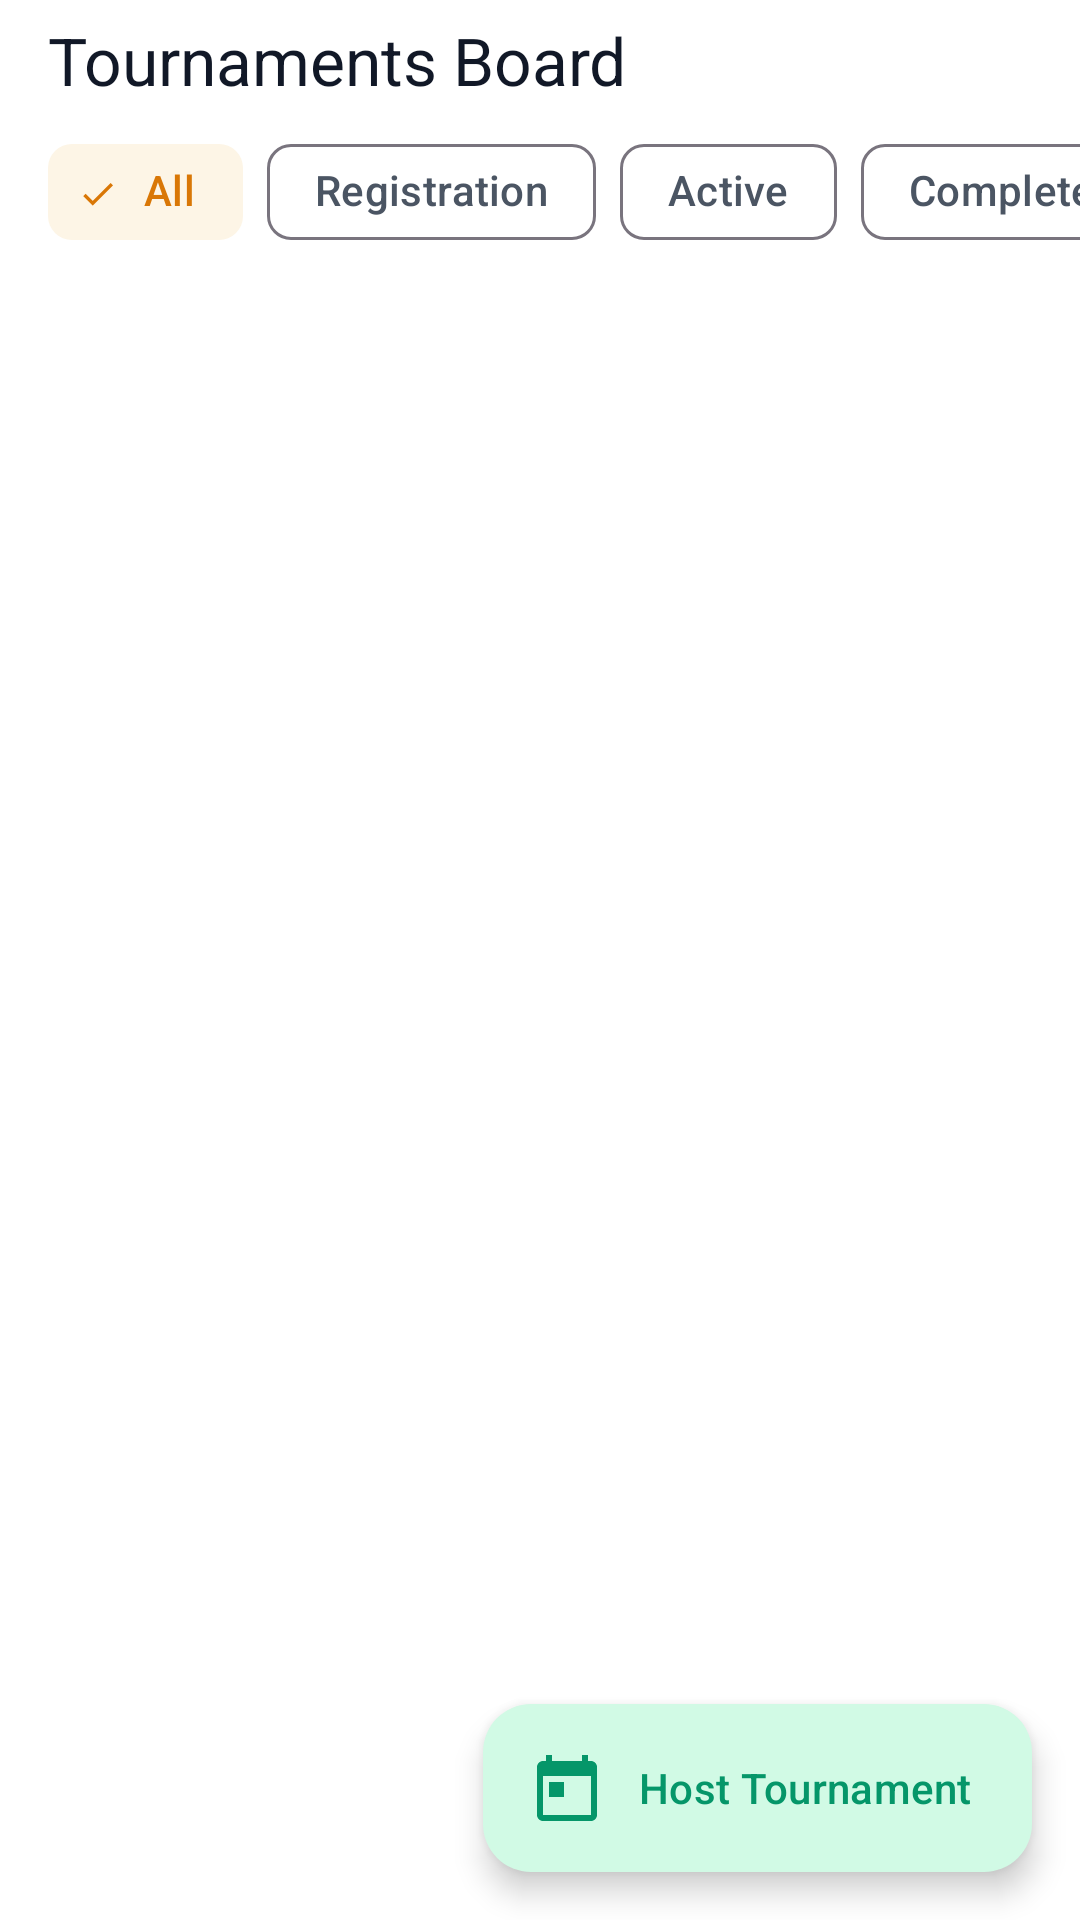

Produce the Android XML layout that renders to this screen, including the resource entries it uses.
<!-- AndroidManifest.xml: application theme Theme.KreedaAnkana -->
<!-- res/layout/activity_tournaments.xml -->
<?xml version="1.0" encoding="utf-8"?>
<androidx.coordinatorlayout.widget.CoordinatorLayout xmlns:android="http://schemas.android.com/apk/res/android"
    xmlns:app="http://schemas.android.com/apk/res-auto"
    xmlns:tools="http://schemas.android.com/tools"
    android:layout_width="match_parent"
    android:layout_height="match_parent"
    android:background="?attr/colorSurface"
    tools:context=".ui.tournaments.TournamentsActivity">

    <com.google.android.material.appbar.AppBarLayout
        android:id="@+id/appBarLayout"
        android:layout_width="match_parent"
        android:layout_height="wrap_content">

        <com.google.android.material.appbar.MaterialToolbar
            android:id="@+id/toolbar"
            android:layout_width="match_parent"
            android:layout_height="?attr/actionBarSize"
            android:background="?attr/colorSurface"
            app:navigationIcon="@drawable/ic_back"
            app:title="Tournaments Board"
            app:titleTextAppearance="@style/TextAppearance.App.TitleLarge" />

        <HorizontalScrollView
            android:layout_width="match_parent"
            android:layout_height="wrap_content"
            android:scrollbars="none"
            android:paddingHorizontal="16dp"
            android:paddingBottom="12dp"
            android:clipToPadding="false">

            <com.google.android.material.chip.ChipGroup
                android:id="@+id/chipGroup"
                android:layout_width="wrap_content"
                android:layout_height="wrap_content"
                app:singleSelection="true">

                <com.google.android.material.chip.Chip
                    android:id="@+id/chipAll"
                    style="@style/Widget.Material3.Chip.Filter"
                    android:layout_width="wrap_content"
                    android:layout_height="wrap_content"
                    android:text="All"
                    android:checked="true" />

                <com.google.android.material.chip.Chip
                    android:id="@+id/chipRegistration"
                    style="@style/Widget.Material3.Chip.Filter"
                    android:layout_width="wrap_content"
                    android:layout_height="wrap_content"
                    android:text="Registration" />

                <com.google.android.material.chip.Chip
                    android:id="@+id/chipActive"
                    style="@style/Widget.Material3.Chip.Filter"
                    android:layout_width="wrap_content"
                    android:layout_height="wrap_content"
                    android:text="Active" />

                <com.google.android.material.chip.Chip
                    android:id="@+id/chipCompleted"
                    style="@style/Widget.Material3.Chip.Filter"
                    android:layout_width="wrap_content"
                    android:layout_height="wrap_content"
                    android:text="Completed" />

            </com.google.android.material.chip.ChipGroup>
        </HorizontalScrollView>
    </com.google.android.material.appbar.AppBarLayout>

    <FrameLayout
        android:layout_width="match_parent"
        android:layout_height="match_parent"
        app:layout_behavior="@string/appbar_scrolling_view_behavior">

        <androidx.recyclerview.widget.RecyclerView
            android:id="@+id/rvTournaments"
            android:layout_width="match_parent"
            android:layout_height="match_parent"
            android:clipToPadding="false"
            android:padding="16dp" />

        <ProgressBar
            android:id="@+id/progressBar"
            android:layout_width="wrap_content"
            android:layout_height="wrap_content"
            android:layout_gravity="center"
            android:visibility="gone" />

        <TextView
            android:id="@+id/tvEmpty"
            style="@style/TextAppearance.App.BodyLarge"
            android:layout_width="wrap_content"
            android:layout_height="wrap_content"
            android:layout_gravity="center"
            android:text="No tournaments scheduled. Start one now!"
            android:textColor="?attr/colorOnSurfaceVariant"
            android:visibility="gone" />

    </FrameLayout>

    <com.google.android.material.floatingactionbutton.ExtendedFloatingActionButton
        android:id="@+id/fabCreateTournament"
        android:layout_width="wrap_content"
        android:layout_height="wrap_content"
        android:layout_gravity="bottom|end"
        android:layout_margin="16dp"
        android:text="Host Tournament"
        app:icon="@drawable/ic_calendar" />

</androidx.coordinatorlayout.widget.CoordinatorLayout>
<!-- resources referenced by this layout -->
<resources>
  <!-- drawable ic_calendar (drawable) -->
  <?xml version="1.0" encoding="utf-8"?>
  <vector xmlns:android="http://schemas.android.com/apk/res/android"
      android:width="24dp"
      android:height="24dp"
      android:viewportWidth="24"
      android:viewportHeight="24">
      <path
          android:fillColor="#FFFFFF"
          android:pathData="M20,3h-1V1h-2v2H7V1H5v2H4C2.9,3 2,3.9 2,5v16c0,1.1 0.9,2 2,2h16c1.1,0 2,-0.9 2,-2V5C22,3.9 21.1,3 20,3zM20,21H4V8h16V21zM6,10h5v5H6z"/>
  </vector>
  <style name="TextAppearance.App.BodyLarge" parent="TextAppearance.Material3.BodyLarge">
          <item name="android:fontFamily">@font/roboto_regular</item>
          <item name="android:textColor">?attr/colorOnSurface</item>
      </style>
  <style name="TextAppearance.App.TitleLarge" parent="TextAppearance.Material3.TitleLarge">
          <item name="android:fontFamily">@font/roboto_bold</item>
          <item name="android:textColor">?attr/colorOnSurface</item>
      </style>
  <style name="Theme.KreedaAnkana" parent="Theme.Material3.DayNight.NoActionBar">
          
          <item name="colorPrimary">@color/primary</item>
          <item name="colorOnPrimary">@color/white</item>
          <item name="colorPrimaryContainer">@color/primary_light</item>
          <item name="colorOnPrimaryContainer">@color/primary_dark</item>
          <item name="actionBarSize">40dp</item>
  
          
          <item name="colorSecondary">@color/secondary</item>
          <item name="colorOnSecondary">@color/white</item>
          <item name="colorSecondaryContainer">@color/status_open_bg</item>
          <item name="colorOnSecondaryContainer">@color/secondary_variant</item>
  
          
          <item name="android:windowBackground">@color/bg_light</item>
          <item name="colorSurface">@color/surface_light</item>
          <item name="colorOnSurface">@color/text_primary_light</item>
          <item name="colorSurfaceVariant">@color/divider_light</item>
          <item name="colorOnSurfaceVariant">@color/text_secondary_light</item>
  
          <item name="android:statusBarColor">@android:color/transparent</item>
          <item name="android:windowLightStatusBar">true</item>
          <item name="android:navigationBarColor">?attr/colorSurface</item>
          <item name="android:windowLightNavigationBar">true</item>
  
          
          <item name="textAppearanceTitleLarge">@style/TextAppearance.App.TitleLarge</item>
          <item name="textAppearanceBodyMedium">@style/TextAppearance.App.BodyMedium</item>
      </style>
  <color name="primary">#10B981</color>
  <color name="white">#FFFFFF</color>
  <color name="primary_light">#D1FAE5</color>
  <color name="primary_dark">#059669</color>
  <color name="secondary">#F59E0B</color>
  <color name="status_open_bg">#1AF59E0B</color>
  <color name="secondary_variant">#D97706</color>
  <color name="bg_light">#F9FAFB</color>
  <color name="surface_light">#FFFFFF</color>
  <color name="text_primary_light">#111827</color>
  <color name="divider_light">#E5E7EB</color>
  <color name="text_secondary_light">#4B5563</color>
  <style name="TextAppearance.App.BodyMedium" parent="TextAppearance.Material3.BodyMedium">
          <item name="android:fontFamily">@font/roboto_regular</item>
          <item name="android:textColor">?attr/colorOnSurfaceVariant</item>
      </style>
</resources>
